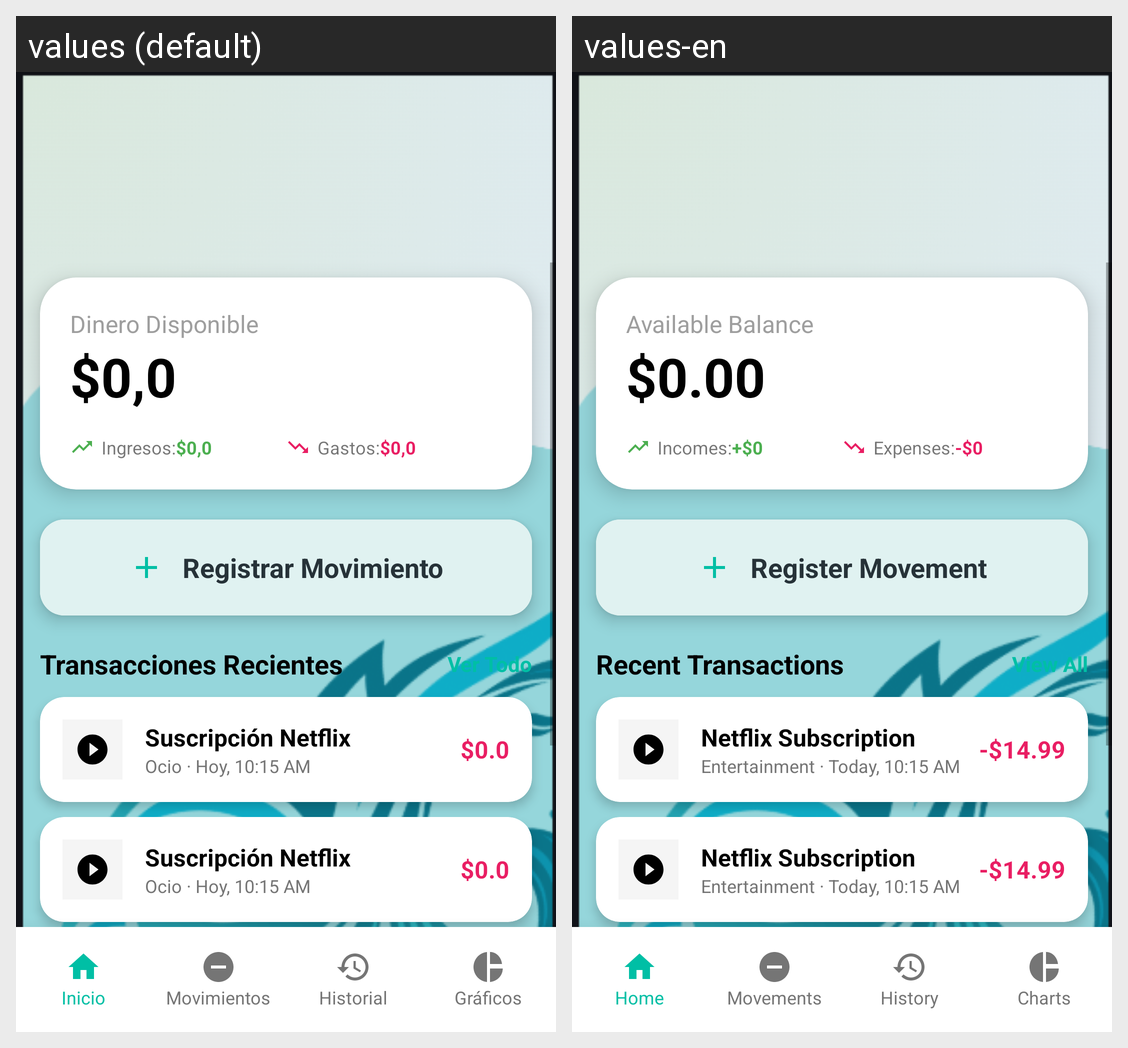

Here is an Android app screen in its default locale and in the app's own translations. Write out the translated-string differences for the strings that appear on this screen.
Android screen res/layout/activity_dashboard.xml rendered under 2 locales, left to right: values (default), values-en. Device: Nexus 5 (rendered at 1080×1920; each locale shown at half size, 540×960, under a caption strip naming it); theme Theme.GastoFacil.
Strings drawn on this screen, with the default value and each locale's value (text and hints the layout hard-codes, and strings that could not be matched under every locale, appear in the picture but are not listed):

d_available_money
  values: Dinero Disponible
  values-en: Available Balance

d_incomes_label
  values: Ingresos:
  values-en: Incomes:

d_expenses_label
  values: Gastos:
  values-en: Expenses:

d_register_movement
  values: Registrar Movimiento
  values-en: Register Movement

d_recent_transactions
  values: Transacciones Recientes
  values-en: Recent Transactions

d_view_all
  values: Ver Todo
  values-en: View All

d_nav_home
  values: Inicio
  values-en: Home

d_nav_expenses
  values: Movimientos
  values-en: Movements

d_nav_history
  values: Historial
  values-en: History

d_nav_charts
  values: Gráficos
  values-en: Charts

d_trans_netflix
  values: Suscripción Netflix
  values-en: Netflix Subscription

d_trans_netflix_desc
  values: Ocio · Hoy, 10:15 AM
  values-en: Entertainment · Today, 10:15 AM
